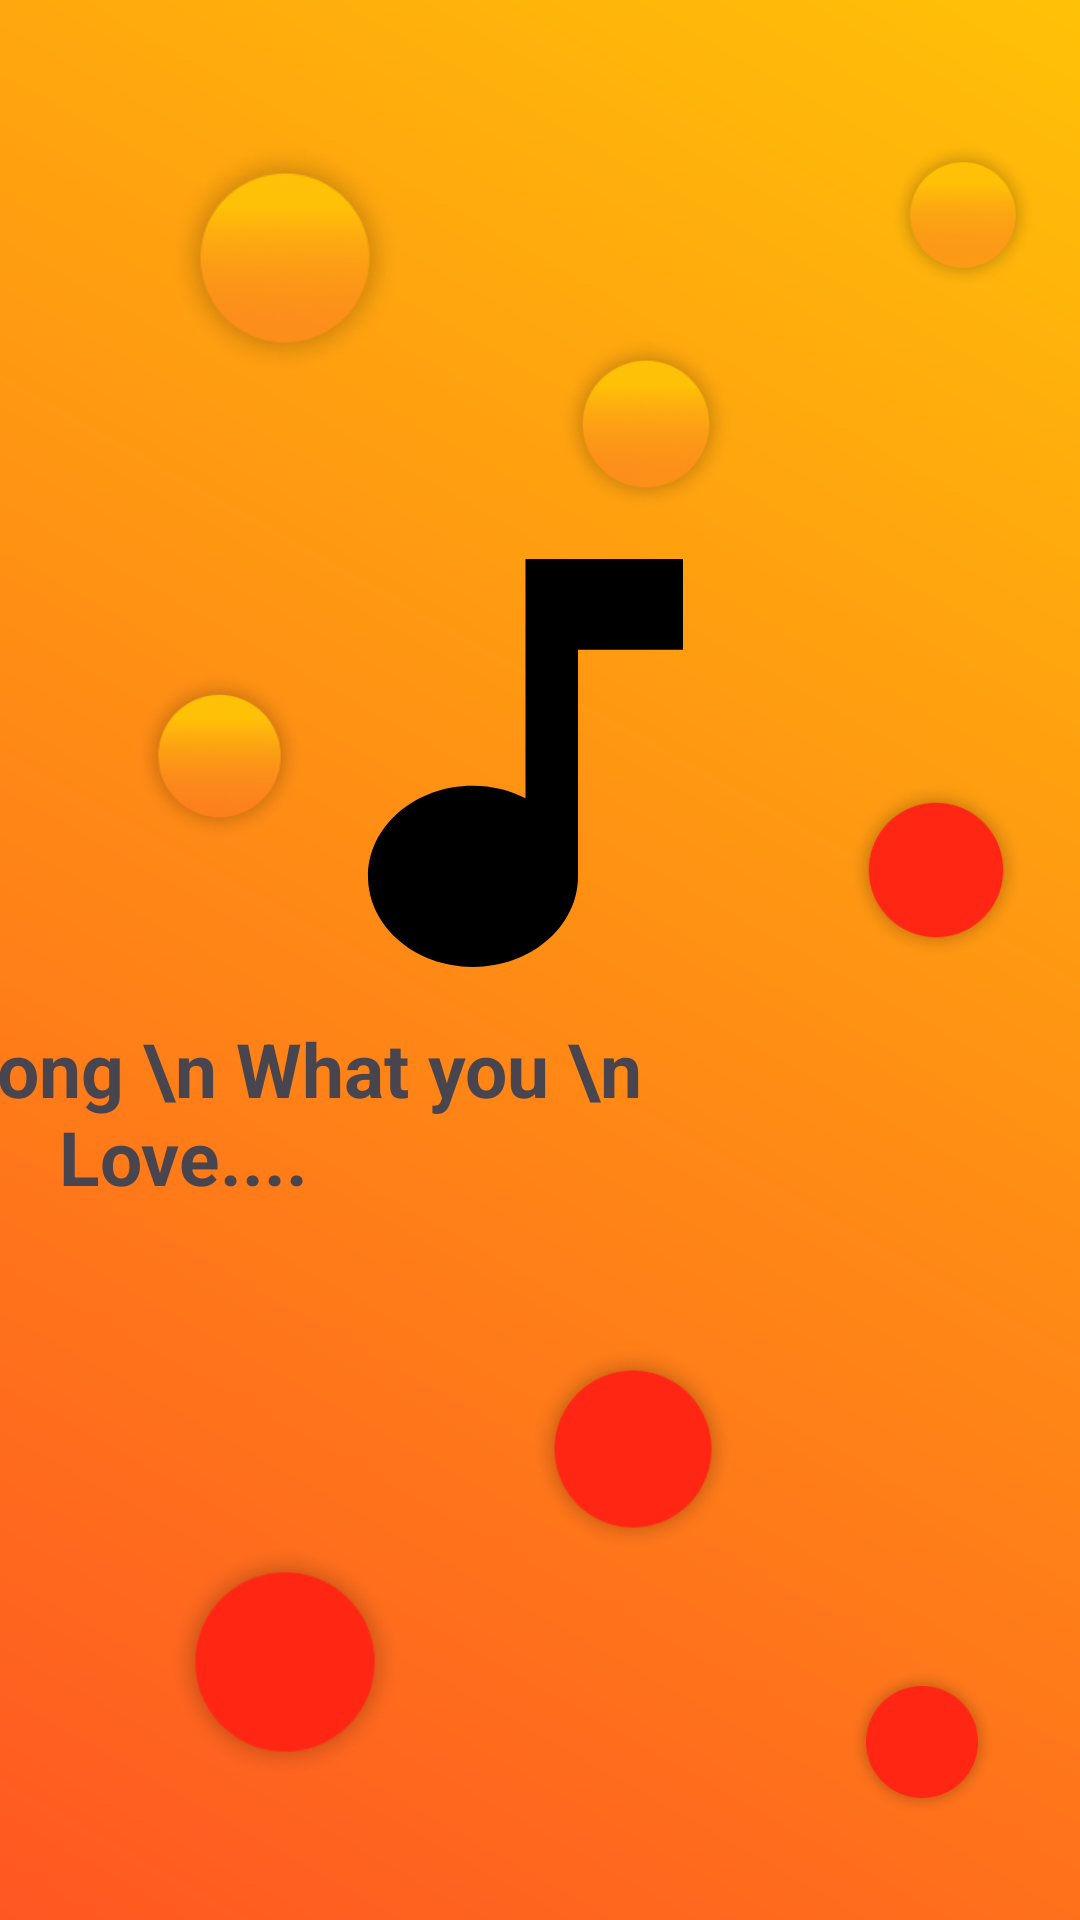

Reconstruct the res/layout file that produces this screen, plus the resources it refers to.
<!-- AndroidManifest.xml: application theme Theme.MySangeet -->
<!-- res/layout/activity_splash_screen.xml -->
<?xml version="1.0" encoding="utf-8"?>
<androidx.constraintlayout.widget.ConstraintLayout xmlns:android="http://schemas.android.com/apk/res/android"
    xmlns:app="http://schemas.android.com/apk/res-auto"
    xmlns:tools="http://schemas.android.com/tools"
    android:layout_width="match_parent"
    android:layout_height="match_parent"
    android:background="@drawable/splashds"
    tools:context=".SplashScreen">


    <ImageView
        android:id="@+id/imageView2"
        android:layout_width="50dp"
        android:layout_height="50dp"
        android:src="@drawable/ellipse_8"
        app:layout_constraintBottom_toBottomOf="parent"
        app:layout_constraintEnd_toEndOf="parent"
        app:layout_constraintHorizontal_bias="0.911"
        app:layout_constraintStart_toStartOf="parent"
        app:layout_constraintTop_toTopOf="parent"
        app:layout_constraintVertical_bias="0.942" />

    <ImageView
        android:id="@+id/imageView4"
        android:layout_width="wrap_content"
        android:layout_height="wrap_content"
        android:src="@drawable/vector"
        app:layout_constraintBottom_toBottomOf="parent"
        app:layout_constraintEnd_toEndOf="parent"
        app:layout_constraintStart_toStartOf="parent"
        app:layout_constraintTop_toTopOf="parent"
        app:layout_constraintVertical_bias="0.376" />

    <ImageView
        android:id="@+id/imageView3"
        android:layout_width="80dp"
        android:layout_height="80dp"
        android:src="@drawable/ellipse_8"
        app:layout_constraintBottom_toBottomOf="parent"
        app:layout_constraintEnd_toEndOf="parent"
        app:layout_constraintHorizontal_bias="0.196"
        app:layout_constraintStart_toStartOf="parent"
        app:layout_constraintTop_toTopOf="parent"
        app:layout_constraintVertical_bias="0.918" />

    <ImageView
        android:id="@+id/imageView7"
        android:layout_width="70dp"
        android:layout_height="70dp"
        android:src="@drawable/ellipse_8"
        app:layout_constraintBottom_toBottomOf="parent"
        app:layout_constraintEnd_toEndOf="parent"
        app:layout_constraintHorizontal_bias="0.607"
        app:layout_constraintStart_toStartOf="parent"
        app:layout_constraintTop_toTopOf="parent"
        app:layout_constraintVertical_bias="0.786" />

    <ImageView
        android:id="@+id/imageView8"
        android:layout_width="60dp"
        android:layout_height="60dp"
        app:layout_constraintBottom_toBottomOf="parent"
        app:layout_constraintEnd_toEndOf="parent"
        app:layout_constraintHorizontal_bias="0.94"
        app:layout_constraintStart_toStartOf="parent"
        app:layout_constraintTop_toTopOf="parent"
        app:layout_constraintVertical_bias="0.448"
        app:srcCompat="@drawable/ellipse_8" />

    <ImageView
        android:id="@+id/song_img"
        android:layout_width="50dp"
        android:layout_height="50dp"
        android:src="@drawable/ellipse_7__2_"
        app:layout_constraintBottom_toBottomOf="parent"
        app:layout_constraintEnd_toEndOf="parent"
        app:layout_constraintHorizontal_bias="0.955"
        app:layout_constraintStart_toStartOf="parent"
        app:layout_constraintTop_toTopOf="parent"
        app:layout_constraintVertical_bias="0.079" />

    <ImageView
        android:id="@+id/imageView9"
        android:layout_width="65dp"
        android:layout_height="58dp"
        app:layout_constraintBottom_toBottomOf="parent"
        app:layout_constraintEnd_toEndOf="parent"
        app:layout_constraintHorizontal_bias="0.138"
        app:layout_constraintStart_toStartOf="parent"
        app:layout_constraintTop_toTopOf="parent"
        app:layout_constraintVertical_bias="0.383"
        app:srcCompat="@drawable/ellipse_7__2_" />

    <ImageView
        android:id="@+id/imageView6"
        android:layout_width="60dp"
        android:layout_height="60dp"
        app:layout_constraintBottom_toBottomOf="parent"
        app:layout_constraintEnd_toEndOf="parent"
        app:layout_constraintHorizontal_bias="0.618"
        app:layout_constraintStart_toStartOf="parent"
        app:layout_constraintTop_toTopOf="parent"
        app:layout_constraintVertical_bias="0.192"
        app:srcCompat="@drawable/ellipse_7__2_" />

    <ImageView
        android:id="@+id/imageView5"
        android:layout_width="80dp"
        android:layout_height="80dp"
        app:layout_constraintBottom_toBottomOf="parent"
        app:layout_constraintEnd_toEndOf="parent"
        app:layout_constraintHorizontal_bias="0.196"
        app:layout_constraintStart_toStartOf="parent"
        app:layout_constraintTop_toTopOf="parent"
        app:layout_constraintVertical_bias="0.082"
        app:srcCompat="@drawable/ellipse_7__2_" />

    <TextView
        android:id="@+id/textView"
        android:layout_width="wrap_content"
        android:layout_height="wrap_content"
        android:layout_marginTop="4dp"
        android:text="Listen Song \n What you \n Love...."
        android:textAlignment="center"
        android:textSize="25dp"
        android:textStyle="bold"
        app:layout_constraintEnd_toEndOf="@+id/imageView4"
        app:layout_constraintHorizontal_bias="1.0"
        app:layout_constraintStart_toStartOf="@+id/imageView4"
        app:layout_constraintTop_toBottomOf="@+id/imageView4" />
</androidx.constraintlayout.widget.ConstraintLayout>
<!-- resources referenced by this layout -->
<resources>
  <!-- drawable ellipse_7__2_: png bitmap (drawable, 19957 bytes) -->
  <!-- drawable ellipse_8: png bitmap (drawable, 13756 bytes) -->
  <!-- drawable splashds (drawable) -->
  <?xml version="1.0" encoding="utf-8"?>
  <shape xmlns:android="http://schemas.android.com/apk/res/android">
  <gradient android:startColor="@color/orange"
      android:endColor="@color/yellow"
      android:angle="45"
      />
  </shape>
  <!-- drawable vector (drawable) -->
  <vector xmlns:android="http://schemas.android.com/apk/res/android"
      android:width="121dp"
      android:height="152dp"
      android:viewportWidth="121"
      android:viewportHeight="152">
    <path
        android:pathData="M55.5,3V82.71C50.34,80.14 44.39,78.56 38,78.56C18.66,78.56 3,92.08 3,108.78C3,125.48 18.66,139 38,139C57.34,139 73,125.48 73,108.78V33.22H108V3H55.5Z"
        android:fillColor="#000000"/>
  </vector>
  <style name="Theme.MySangeet" parent="Base.Theme.MySangeet">
          <item name="colorPrimary">@color/lightOrange</item>
      </style>
  <color name="orange">#FF5722</color>
  <color name="yellow">#FFC107</color>
  <style name="Base.Theme.MySangeet" parent="Theme.Material3.DayNight.NoActionBar">
          
           <item name="colorPrimary">@color/lightOrange</item>
      </style>
  <color name="lightOrange">#FF9800</color>
</resources>
